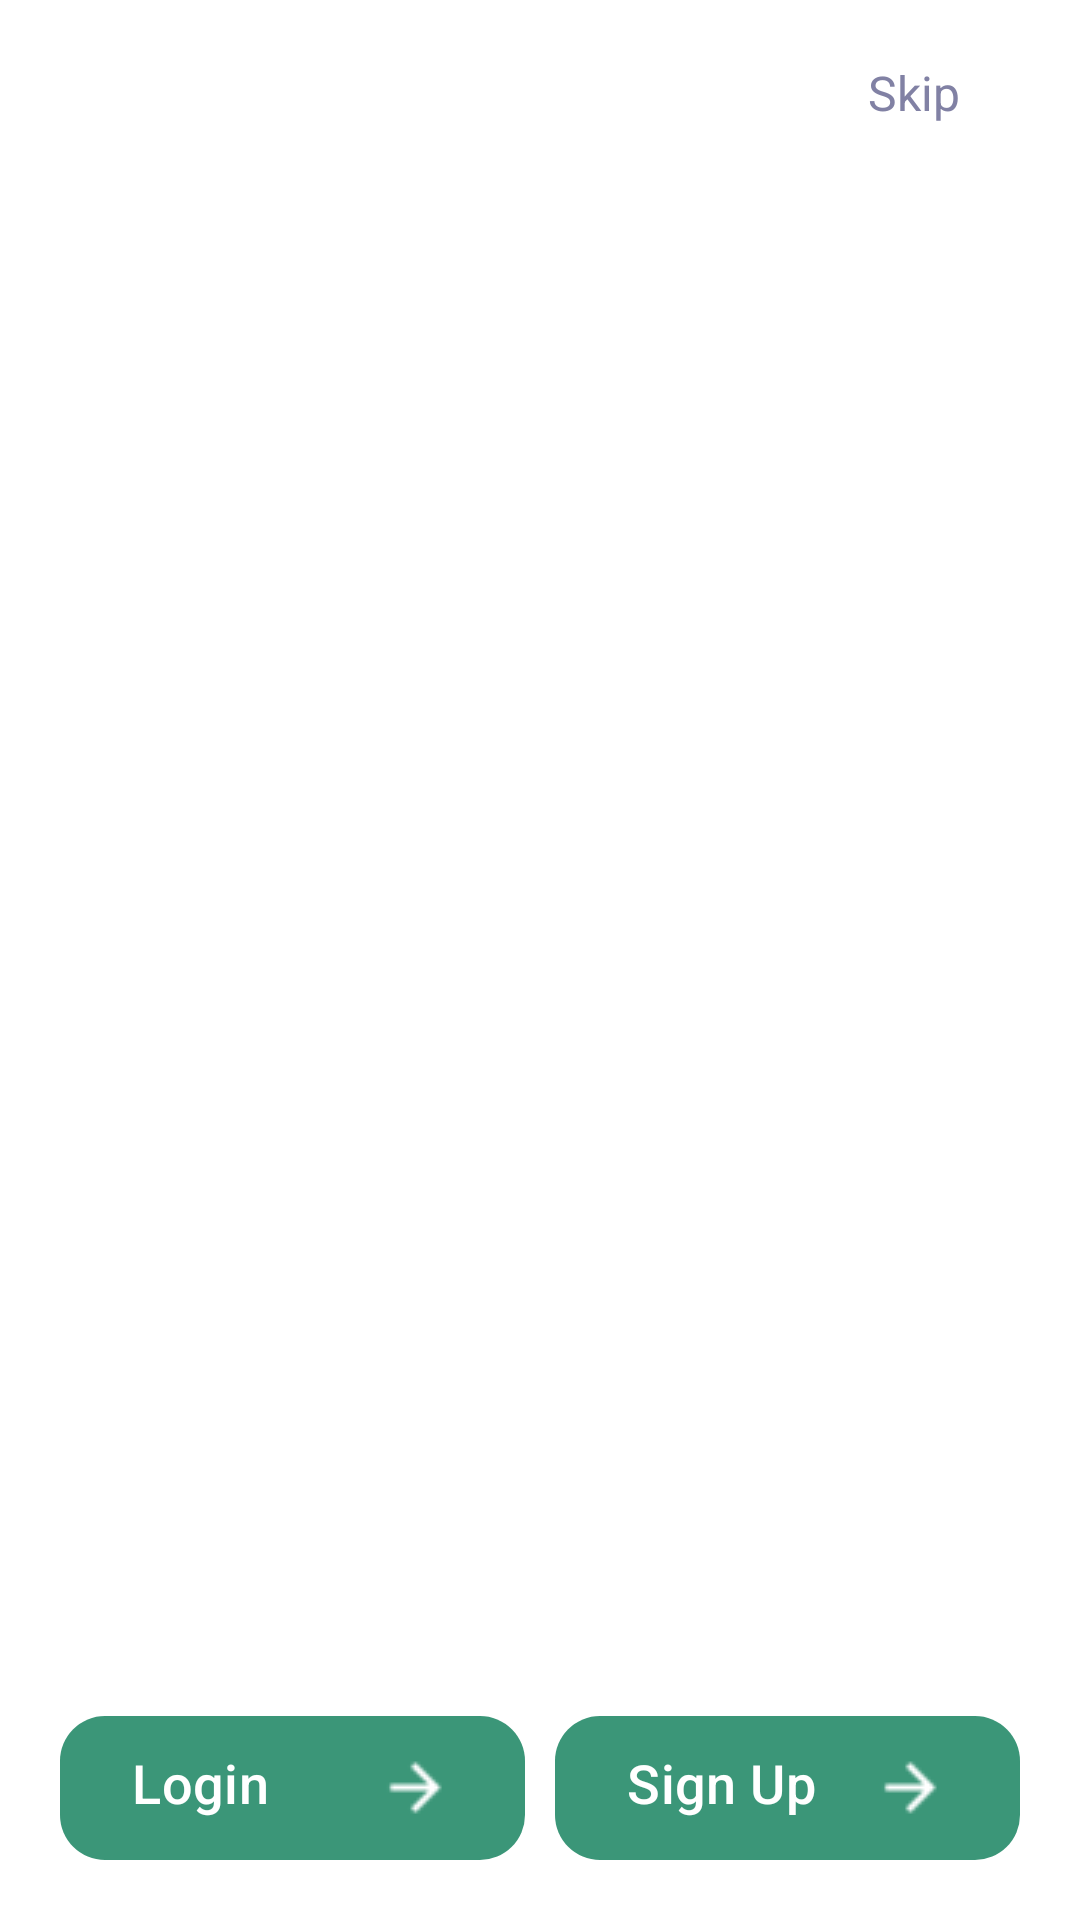

The Android layout XML behind this screen, and the referenced resources:
<!-- AndroidManifest.xml: application theme Theme.SocialScape -->
<!-- res/layout/fragment_onboarding.xml -->
<?xml version="1.0" encoding="utf-8"?>
<androidx.constraintlayout.widget.ConstraintLayout xmlns:android="http://schemas.android.com/apk/res/android"
    xmlns:app="http://schemas.android.com/apk/res-auto"
    xmlns:tools="http://schemas.android.com/tools"
    android:layout_width="match_parent"
    android:layout_height="match_parent"
    android:background="@color/white"
    tools:context=".ui.fragments.onboarding.OnboardingFragment">

    <androidx.viewpager2.widget.ViewPager2
        android:id="@+id/viewPager"
        android:layout_width="match_parent"
        android:layout_height="0dp"
        android:layout_marginBottom="20dp"
        android:padding="10dp"
        app:layout_constraintBottom_toTopOf="@+id/btn"
        app:layout_constraintLeft_toLeftOf="parent"
        app:layout_constraintRight_toRightOf="parent"
        app:layout_constraintTop_toTopOf="parent" />

    <TextView
        android:id="@+id/skipButton"
        android:layout_width="wrap_content"
        android:layout_height="wrap_content"
        android:layout_margin="20dp"
        android:gravity="center"
        android:paddingLeft="20dp"
        android:paddingRight="20dp"
        android:text="@string/on_board_skip"
        android:textAllCaps="false"
        android:textColor="@color/gray"
        android:textSize="16sp"
        app:layout_constraintEnd_toEndOf="parent"
        app:layout_constraintTop_toTopOf="parent" />

    <com.google.android.material.button.MaterialButton
        android:id="@+id/nextButton"
        android:layout_width="match_parent"
        android:layout_height="wrap_content"
        android:layout_margin="20dp"
        android:layout_weight="1"
        android:background="@drawable/bg_circle"
        android:drawableEnd="@drawable/ic_next"
        android:gravity="start"
        android:paddingStart="20dp"
        android:text="@string/on_board_Next"
        android:textAllCaps="false"
        android:textColor="@color/white"
        android:textSize="18sp"
        android:visibility="gone"
        app:backgroundTint="@color/green"
        app:layout_constraintBottom_toBottomOf="parent"
        app:layout_constraintEnd_toEndOf="parent"
        app:layout_constraintStart_toStartOf="parent" />

    <LinearLayout
        android:id="@+id/btn"
        android:layout_width="match_parent"
        android:layout_height="wrap_content"
        android:orientation="horizontal"
        android:padding="20dp"
        app:layout_constraintBottom_toBottomOf="parent"
        app:layout_constraintEnd_toEndOf="parent"
        app:layout_constraintStart_toStartOf="parent">

        <com.google.android.material.button.MaterialButton
            android:id="@+id/btnLogin"
            android:layout_width="0dp"
            android:layout_height="wrap_content"
            android:layout_weight="1"
            android:background="@drawable/bg_circle"
            android:drawableEnd="@drawable/ic_next"
            android:gravity="start"
            android:text="@string/login"
            android:textAllCaps="false"
            android:textColor="@color/white"
            android:textSize="18sp"
            app:backgroundTint="@color/green" />

        <com.google.android.material.button.MaterialButton
            android:id="@+id/btnSinUp"
            android:layout_width="0dp"
            android:layout_height="wrap_content"
            android:layout_weight="1"
            android:layout_marginStart="10dp"
            android:background="@drawable/bg_circle"
            android:drawableEnd="@drawable/ic_next"
            android:gravity="start"
            android:text="@string/Sign_up"
            android:textAllCaps="false"
            android:textColor="@color/white"
            android:textSize="18sp"
            app:backgroundTint="@color/green" />

    </LinearLayout>

</androidx.constraintlayout.widget.ConstraintLayout>
<!-- resources referenced by this layout -->
<resources>
  <color name="gray">#8181A4</color>
  <color name="green">#3b9678</color>
  <color name="white">#FFFFFFFF</color>
  <!-- drawable bg_circle (drawable) -->
  <?xml version="1.0" encoding="utf-8"?>
  <shape xmlns:android="http://schemas.android.com/apk/res/android">
      <corners android:radius="15dp"/>
      <solid
          android:color="@color/green"/>
  </shape>
  <!-- drawable ic_next: png bitmap (drawable, 469 bytes) -->
  <string name="Sign_up">Sign Up</string>
  <string name="login">Login</string>
  <string name="on_board_Next">Next</string>
  <string name="on_board_skip">Skip</string>
  <style name="Theme.SocialScape" parent="Base.Theme.SocialScape" />
  <style name="Base.Theme.SocialScape" parent="Theme.Material3.DayNight.NoActionBar">
          
          
      </style>
</resources>
